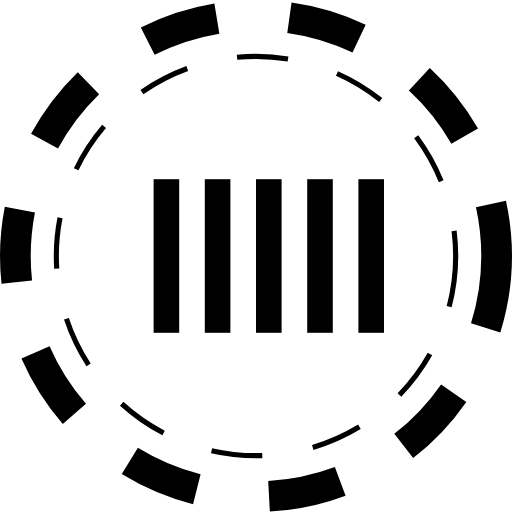
t = 0.00 s
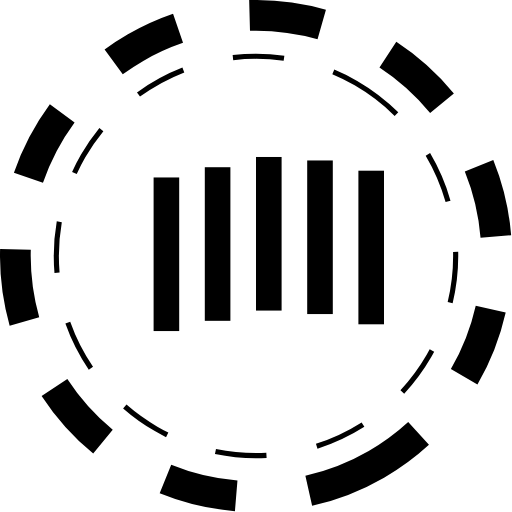
t = 0.83 s
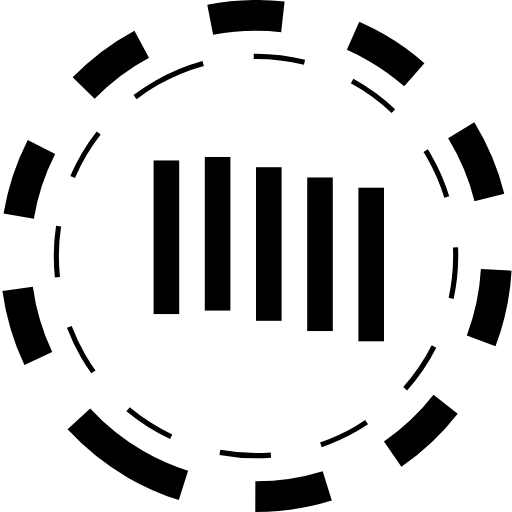
t = 1.67 s
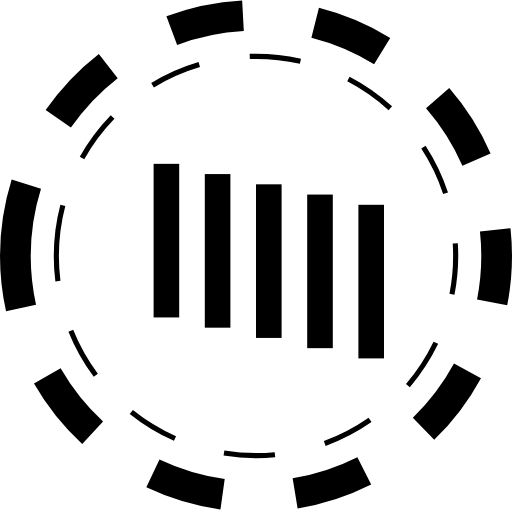
t = 2.50 s
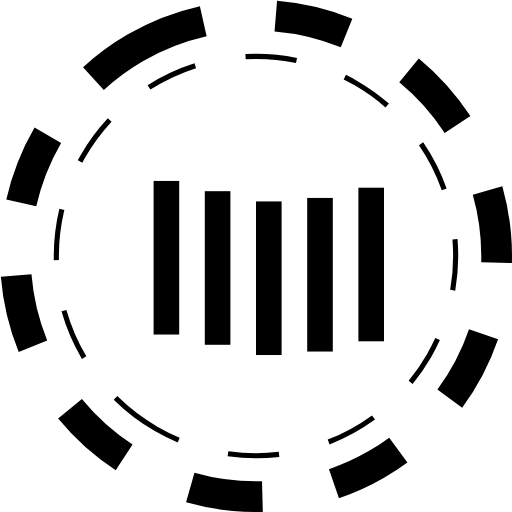
t = 3.33 s
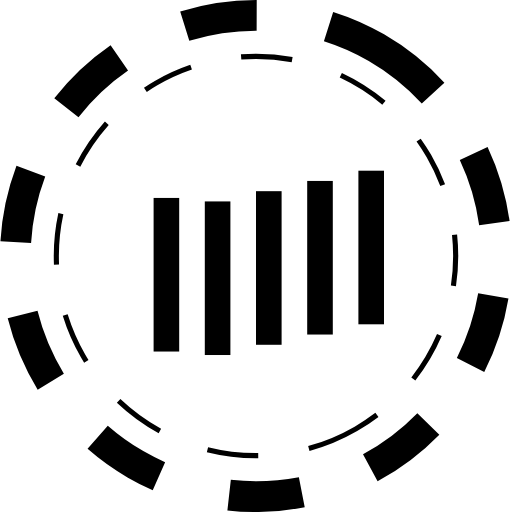
t = 4.17 s

The animated SVG that drew these frames (rendered in a browser with its animation timeline set to each time). Animation: 7 SMIL elements (animateTransform=7); one cycle of 5.00 s, repeats indefinitely.

<!-- <svg version="1.1" id="L1" xmlns="http://www.w3.org/2000/svg" xmlns:xlink="http://www.w3.org/1999/xlink" x="0px" y="0px" viewBox="0 0 100 100" enable-background="new 0 0 100 100" xml:space="preserve">
    <circle fill="none" stroke="#fff" stroke-width="6" stroke-miterlimit="15" stroke-dasharray="14.2472,14.2472" cx="50" cy="50" r="47" >
      <animateTransform 
         attributeName="transform" 
         attributeType="XML" 
         type="rotate"
         dur="5s" 
         from="0 50 50"
         to="360 50 50" 
         repeatCount="indefinite" />
  </circle>
  <circle fill="none" stroke="#fff" stroke-width="1" stroke-miterlimit="10" stroke-dasharray="10,10" cx="50" cy="50" r="39">
      <animateTransform 
         attributeName="transform" 
         attributeType="XML" 
         type="rotate"
         dur="5s" 
         from="0 50 50"
         to="-360 50 50" 
         repeatCount="indefinite" />
  </circle>
  <g fill="#fff">
  <rect x="30" y="35" width="5" height="30">
    <animateTransform 
       attributeName="transform" 
       dur="1s" 
       type="translate" 
       values="0 5 ; 0 -5; 0 5" 
       repeatCount="indefinite" 
       begin="0.1"/>
  </rect>
  <rect x="40" y="35" width="5" height="30" >
    <animateTransform 
       attributeName="transform" 
       dur="1s" 
       type="translate" 
       values="0 5 ; 0 -5; 0 5" 
       repeatCount="indefinite" 
       begin="0.2"/>
  </rect>
  <rect x="50" y="35" width="5" height="30" >
    <animateTransform 
       attributeName="transform" 
       dur="1s" 
       type="translate" 
       values="0 5 ; 0 -5; 0 5" 
       repeatCount="indefinite" 
       begin="0.3"/>
  </rect>
  <rect x="60" y="35" width="5" height="30" >
    <animateTransform 
       attributeName="transform" 
       dur="1s" 
       type="translate" 
       values="0 5 ; 0 -5; 0 5"  
       repeatCount="indefinite" 
       begin="0.4"/>
  </rect>
  <rect x="70" y="35" width="5" height="30" >
    <animateTransform 
       attributeName="transform" 
       dur="1s" 
       type="translate" 
       values="0 5 ; 0 -5; 0 5" 
       repeatCount="indefinite" 
       begin="0.5"/>
  </rect>
  </g>
</svg> -->
<svg version="1.1" id="L1" xmlns="http://www.w3.org/2000/svg" xmlns:xlink="http://www.w3.org/1999/xlink" x="0px" y="0px" viewBox="0 0 100 100" enable-background="new 0 0 100 100" xml:space="preserve">
    <circle fill="none" stroke="currentColor" stroke-width="6" stroke-miterlimit="15" stroke-dasharray="14.2472,14.2472" cx="50" cy="50" r="47">
      <animateTransform 
         attributeName="transform" 
         attributeType="XML" 
         type="rotate"
         dur="5s" 
         from="0 50 50"
         to="360 50 50" 
         repeatCount="indefinite" />
    </circle>
    <circle fill="none" stroke="currentColor" stroke-width="1" stroke-miterlimit="10" stroke-dasharray="10,10" cx="50" cy="50" r="39">
      <animateTransform 
         attributeName="transform" 
         attributeType="XML" 
         type="rotate"
         dur="5s" 
         from="0 50 50"
         to="-360 50 50" 
         repeatCount="indefinite" />
    </circle>
    <g fill="currentColor">
      <rect x="30" y="35" width="5" height="30">
        <animateTransform 
           attributeName="transform" 
           dur="1s" 
           type="translate" 
           values="0 5 ; 0 -5; 0 5" 
           repeatCount="indefinite" 
           begin="0.1"/>
      </rect>
      <rect x="40" y="35" width="5" height="30">
        <animateTransform 
           attributeName="transform" 
           dur="1s" 
           type="translate" 
           values="0 5 ; 0 -5; 0 5" 
           repeatCount="indefinite" 
           begin="0.2"/>
      </rect>
      <rect x="50" y="35" width="5" height="30">
        <animateTransform 
           attributeName="transform" 
           dur="1s" 
           type="translate" 
           values="0 5 ; 0 -5; 0 5" 
           repeatCount="indefinite" 
           begin="0.3"/>
      </rect>
      <rect x="60" y="35" width="5" height="30">
        <animateTransform 
           attributeName="transform" 
           dur="1s" 
           type="translate" 
           values="0 5 ; 0 -5; 0 5"  
           repeatCount="indefinite" 
           begin="0.4"/>
      </rect>
      <rect x="70" y="35" width="5" height="30">
        <animateTransform 
           attributeName="transform" 
           dur="1s" 
           type="translate" 
           values="0 5 ; 0 -5; 0 5" 
           repeatCount="indefinite" 
           begin="0.5"/>
      </rect>
    </g>
</svg>
